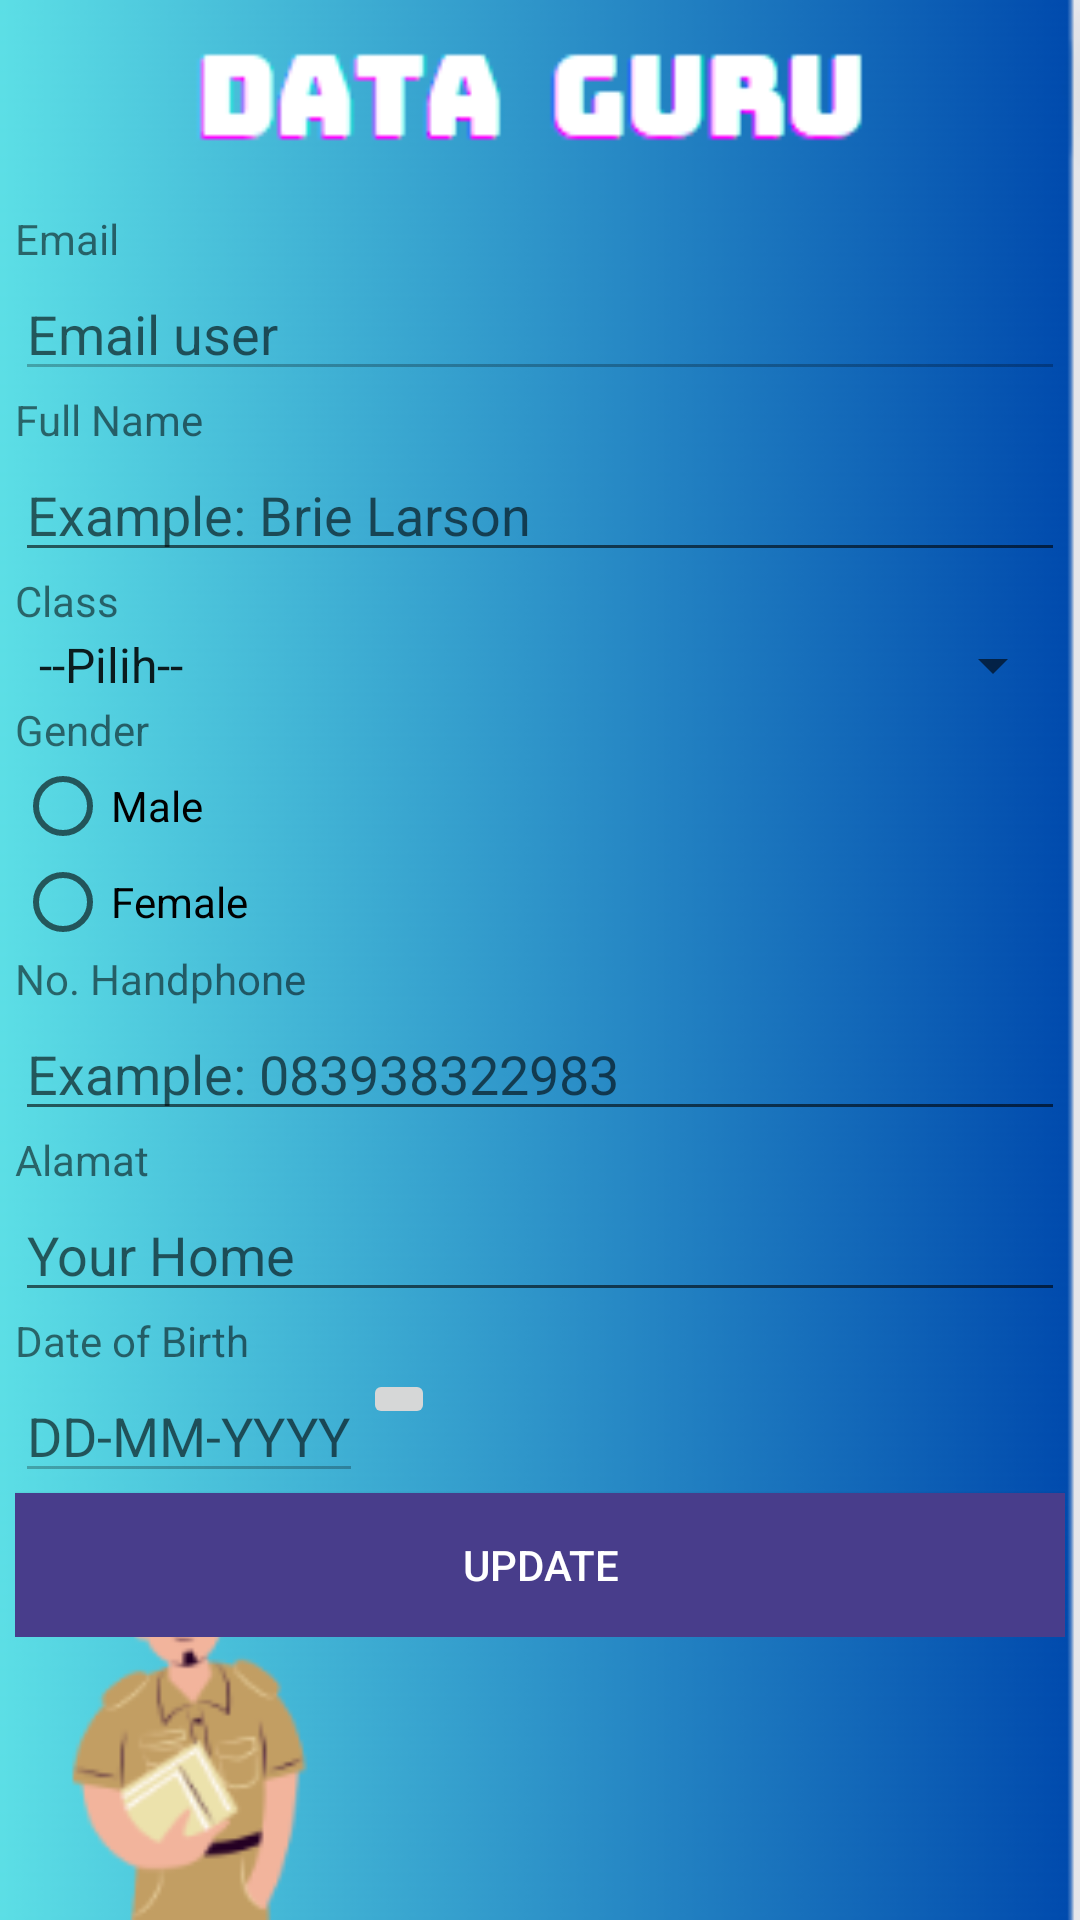

Here is an Android app screen rendered from its layout file. Give the layout XML and the strings, colors and styles it references.
<!-- AndroidManifest.xml: application theme AppTheme.NoTitleBar -->
<!-- res/layout/activity_modify_data_guru.xml -->
<?xml version="1.0" encoding="utf-8"?>
<androidx.constraintlayout.widget.ConstraintLayout xmlns:android="http://schemas.android.com/apk/res/android"
    xmlns:app="http://schemas.android.com/apk/res-auto"
    xmlns:tools="http://schemas.android.com/tools"
    android:layout_width="match_parent"
    android:layout_height="match_parent"
    android:background="@drawable/guru"
    tools:context=".guru.DetailDataGuruActivity">
    <LinearLayout
        android:layout_width="match_parent"
        android:layout_height="match_parent"
        tools:layout_editor_absoluteX="38dp"
        tools:layout_editor_absoluteY="-16dp">
        <LinearLayout
            android:layout_width="match_parent"
            android:layout_height="wrap_content"
            android:orientation="vertical">
            <LinearLayout
                android:layout_width="match_parent"
                android:layout_height="match_parent"
                android:orientation="vertical">
            </LinearLayout>
            <ScrollView
                android:layout_width="match_parent"
                android:layout_height="match_parent">
                <LinearLayout
                    android:layout_width="match_parent"
                    android:layout_height="wrap_content"
                    android:layout_marginLeft="5dp"
                    android:layout_marginTop="70dp"
                    android:layout_marginRight="5dp"
                    android:orientation="vertical">
                    <TextView
                        android:layout_width="match_parent"
                        android:layout_height="wrap_content"
                        android:text="Email" />
                    <EditText
                        android:id="@+id/et_email"
                        android:layout_width="match_parent"
                        android:layout_height="wrap_content"
                        android:enabled="false"
                        android:hint="Email user" />
                    <EditText
                        android:id="@+id/et_id"
                        android:layout_width="match_parent"
                        android:layout_height="wrap_content"
                        android:visibility="gone"
                        android:hint="Example: 3429030" />
                    <TextView
                        android:layout_width="match_parent"
                        android:layout_height="wrap_content"
                        android:text="Full Name" />
                    <EditText
                        android:id="@+id/et_fullname"
                        android:layout_width="match_parent"
                        android:layout_height="wrap_content"
                        android:hint="Example: Brie Larson" />

                    <TextView
                        android:layout_width="match_parent"
                        android:layout_height="wrap_content"
                        android:text="Class" />
                    <Spinner
                        android:id="@+id/sp_jurusan"
                        android:layout_width="match_parent"
                        android:layout_height="wrap_content"
                        android:entries="@array/jurusan">
                    </Spinner>

                    <TextView
                        android:layout_width="match_parent"
                        android:layout_height="wrap_content"
                        android:text="Gender" />
                    <RadioGroup
                        android:id="@+id/rg_gender"
                        android:layout_width="match_parent"
                        android:layout_height="wrap_content">
                        <RadioButton
                            android:id="@+id/rb_male"
                            android:layout_width="wrap_content"
                            android:layout_height="wrap_content"
                            android:text="Male" />
                        <RadioButton
                            android:id="@+id/rb_female"
                            android:layout_width="wrap_content"
                            android:layout_height="wrap_content"
                            android:text="Female" />
                    </RadioGroup>
                    <TextView
                        android:layout_width="match_parent"
                        android:layout_height="wrap_content"
                        android:text="No. Handphone" />
                    <EditText
                        android:id="@+id/et_nohp"
                        android:layout_width="match_parent"
                        android:layout_height="wrap_content"
                        android:inputType="phone"
                        android:hint="Example: 083938322983" />
                    <TextView
                        android:layout_width="match_parent"
                        android:layout_height="wrap_content"
                        android:text="Alamat" />
                    <EditText
                        android:id="@+id/et_address"
                        android:layout_width="match_parent"
                        android:layout_height="wrap_content"
                        android:hint="Your Home" />
                    <TextView
                        android:layout_width="match_parent"
                        android:layout_height="wrap_content"
                        android:text="Date of Birth" />
                    <LinearLayout
                        android:layout_width="match_parent"
                        android:layout_height="match_parent"
                        android:orientation="horizontal">
                        <EditText
                            android:id="@+id/et_birth"
                            android:layout_width="wrap_content"
                            android:layout_height="wrap_content"
                            android:enabled="false"
                            android:hint="DD-MM-YYYY" />
                        <ImageButton
                            android:id="@+id/ib_calendar"
                            android:layout_width="wrap_content"
                            android:layout_height="wrap_content"
                            android:src="@drawable/baseline_calendar_month_24" />
                    </LinearLayout>
                    <Button
                        android:id="@+id/btn_update"
                        android:layout_width="match_parent"
                        android:layout_height="wrap_content"
                        android:textColor="#FFFFFF"
                        android:background="#483D8B"
                        android:text="UPDATE" />
                </LinearLayout>
            </ScrollView>
        </LinearLayout>
    </LinearLayout>

</androidx.constraintlayout.widget.ConstraintLayout>
<!-- resources referenced by this layout -->
<resources>
  <string-array name="jurusan">
          <item>--Pilih--</item>
          <item>BICT A</item>
          <item>BICT B</item>
          <item>BDCM A</item>
          <item>BDCM B</item>
          <item>DIMAR A</item>
          <item>DIMAR B</item>
          <item>TIES A</item>
          <item>TIES B</item>
      </string-array>
  <!-- drawable guru: png bitmap (drawable, 93458 bytes) -->
  <style name="AppTheme.NoTitleBar" parent="Theme.AppCompat.Light.DarkActionBar">
          
          <item name="colorPrimary">@color/colorPrimary</item>
          <item name="colorPrimaryVariant">@color/colorPrimaryDark</item>
          <item name="colorOnPrimary">@color/white</item>
          
          <item name="colorSecondary">@color/teal_200</item>
          <item name="colorSecondaryVariant">@color/teal_700</item>
          <item name="colorOnSecondary">@color/black</item>
          
          <item name="android:statusBarColor">@color/colorPrimaryDark</item>
  
          <item name="windowActionBar">false</item>
          <item name="windowNoTitle">true</item>
          <item name="android:windowFullscreen">true</item>
      </style>
  <color name="colorPrimary">#2196F3</color>
  <color name="colorPrimaryDark">#007AE2</color>
  <color name="white">#FFFFFFFF</color>
  <color name="teal_200">#FF03DAC5</color>
  <color name="teal_700">#FF018786</color>
  <color name="black">#FF000000</color>
</resources>
